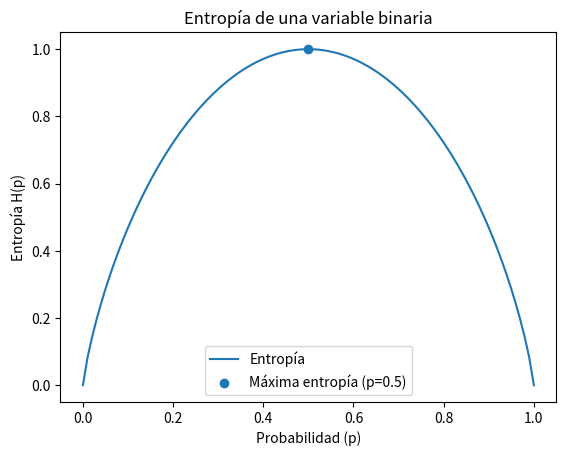

Recreate this plot in Python.
import numpy as np
import matplotlib.pyplot as plt

# 1. Define entropy function (binary entropy)
def entropy(p):
    # Avoid log(0) issues
    p = np.clip(p, 1e-10, 1 - 1e-10)
    return -p * np.log2(p) - (1 - p) * np.log2(1 - p)

# 2. Generate probability values
p = np.linspace(0, 1, 100)

# 3. Compute entropy
H = entropy(p)

# 4. Plot
plt.plot(p, H, label="Entropía")

# 5. Labels and title
plt.xlabel("Probabilidad (p)")
plt.ylabel("Entropía H(p)")
plt.title("Entropía de una variable binaria")

# 6. Highlight maximum entropy point
plt.scatter([0.5], [entropy(0.5)], label="Máxima entropía (p=0.5)")

# 7. Show legend
plt.legend()

# 8. Display plot
plt.show()
